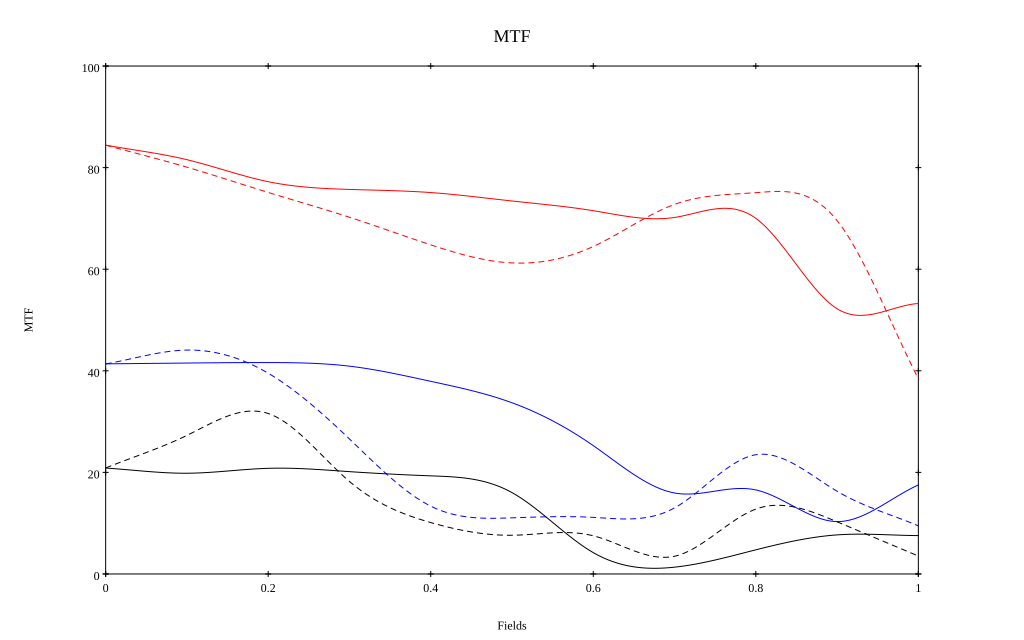

The file beside this chart, header and first rows:
, 0, 0.1, 0.2, 0.3, 0.4, 0.5, 0.6, 0.7, 0.8, 0.9, 1
10 sag, 0.844, 0.816, 0.772, 0.757, 0.751, 0.734, 0.715, 0.702, 0.7, 0.522, 0.532
10 tan, 0.844, 0.801, 0.751, 0.702, 0.648, 0.612, 0.645, 0.728, 0.751, 0.696, 0.384
30 sag, 0.414, 0.415, 0.416, 0.409, 0.379, 0.337, 0.253, 0.159, 0.165, 0.103, 0.175
30 tan, 0.414, 0.441, 0.395, 0.266, 0.134, 0.111, 0.111, 0.13, 0.235, 0.163, 0.095
50 sag, 0.209, 0.198, 0.208, 0.201, 0.193, 0.16, 0.042, 0.013, 0.048, 0.077, 0.076
50 tan, 0.209, 0.273, 0.316, 0.182, 0.101, 0.076, 0.075, 0.035, 0.128, 0.103, 0.035
